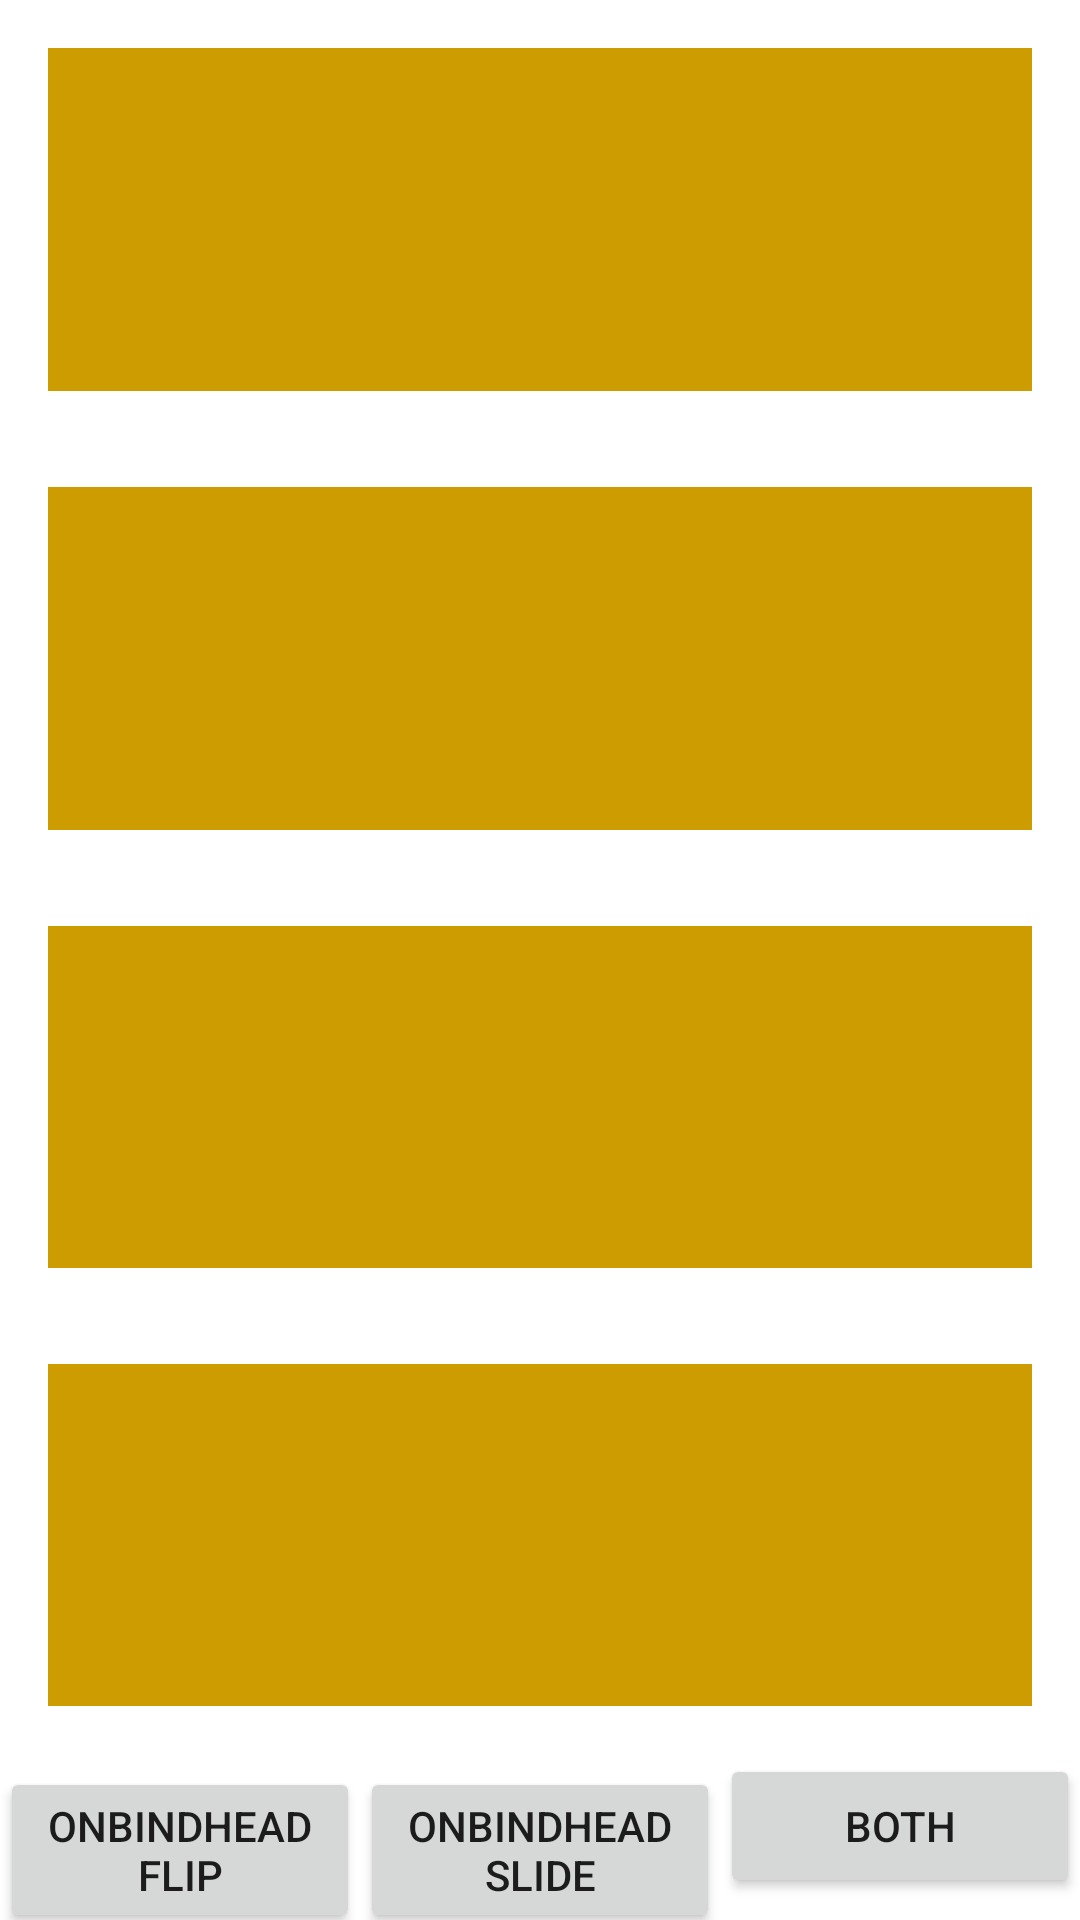

Produce the Android XML layout that renders to this screen, including the resource entries it uses.
<!-- AndroidManifest.xml: application theme AppTheme -->
<!-- res/layout/animations_fragment.xml -->
<?xml version="1.0" encoding="utf-8"?>
<LinearLayout xmlns:android="http://schemas.android.com/apk/res/android"
              android:orientation="vertical"
              android:layout_width="match_parent"
              android:layout_height="match_parent">

    <TextView
            android:id="@+id/animations_fragment_text_1"
            android:background="@color/colorAccent"
            android:textSize="34sp"
            android:textColor="#ffffff"
            android:gravity="center"
            android:layout_margin="16dp"
            android:layout_width="match_parent"
            android:layout_height="match_parent"
            android:layout_weight="1"/>

    <TextView
            android:id="@+id/animations_fragment_text_2"
            android:background="@color/colorAccent"
            android:textSize="34sp"
            android:textColor="#ffffff"
            android:gravity="center"
            android:layout_margin="16dp"
            android:layout_width="match_parent"
            android:layout_height="match_parent"
            android:layout_weight="1"/>

    <TextView
            android:id="@+id/animations_fragment_text_3"
            android:background="@color/colorAccent"
            android:textSize="34sp"
            android:textColor="#ffffff"
            android:gravity="center"
            android:layout_margin="16dp"
            android:layout_width="match_parent"
            android:layout_height="match_parent"
            android:layout_weight="1"/>

    <TextView
            android:id="@+id/animations_fragment_text_4"
            android:background="@color/colorAccent"
            android:textSize="34sp"
            android:textColor="#ffffff"
            android:gravity="center"
            android:layout_margin="16dp"
            android:layout_width="match_parent"
            android:layout_height="match_parent"
            android:layout_weight="1"/>

    <LinearLayout android:layout_width="match_parent"
                  android:layout_weight="0"
                  android:orientation="horizontal"
                  android:layout_height="wrap_content">


        <Button
                android:id="@+id/animations_fragment_bind_flip_button"
                android:gravity="center"
                android:text="onBindHead flip"
                android:layout_width="match_parent"
                android:layout_height="wrap_content"
                android:layout_weight="1"/>


        <Button
                android:id="@+id/animations_fragment_bind_slide_button"
                android:gravity="center"
                android:text="onBindHead slide"
                android:layout_width="match_parent"
                android:layout_height="wrap_content"
                android:layout_weight="1"/>

        <Button
                android:id="@+id/animations_fragment_bind_both_button"
                android:gravity="center"
                android:text="both"
                android:layout_width="match_parent"
                android:layout_height="wrap_content"
                android:layout_weight="1"/>

    </LinearLayout>

</LinearLayout>
<!-- resources referenced by this layout -->
<resources>
  <color name="colorAccent">#cc9c00</color>
</resources>
